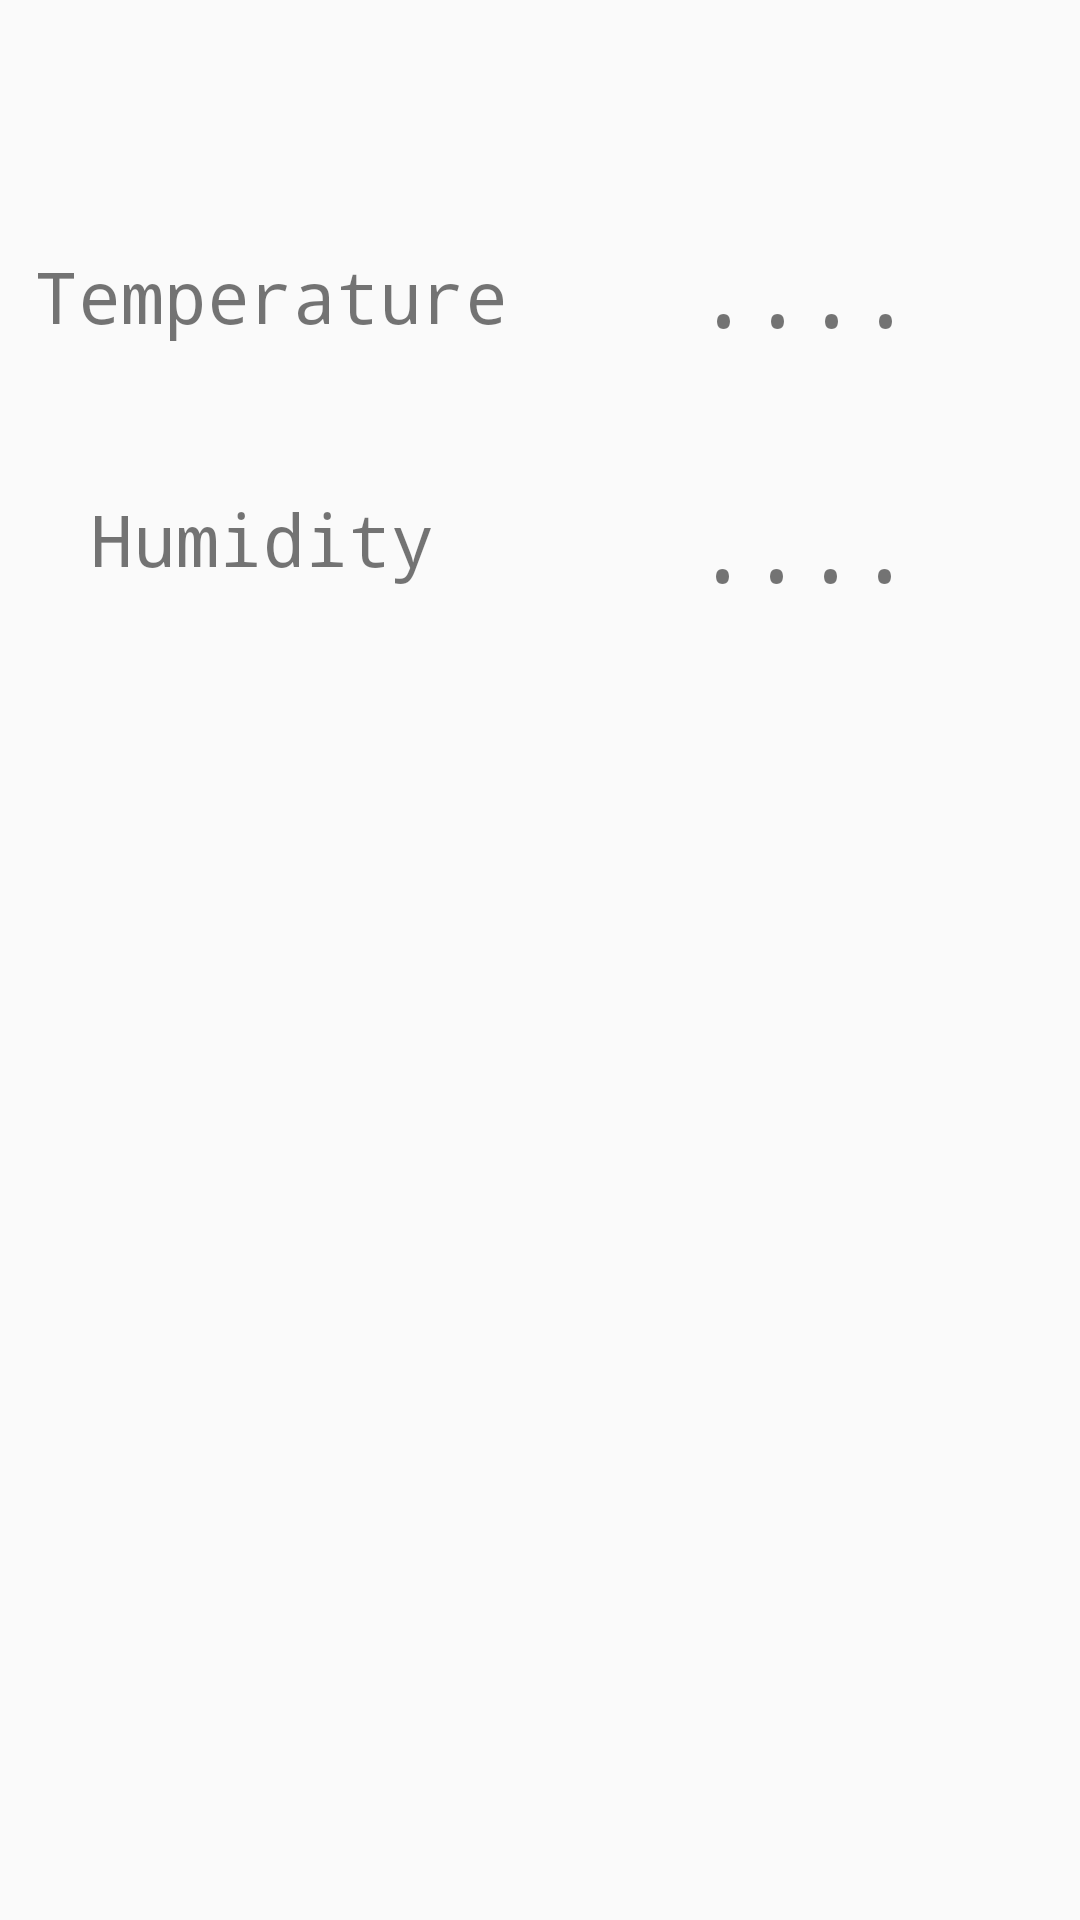

Produce the Android XML layout that renders to this screen, including the resource entries it uses.
<!-- AndroidManifest.xml: application theme AppTheme -->
<!-- res/layout/activity_main.xml -->
<?xml version="1.0" encoding="utf-8"?>
<android.support.constraint.ConstraintLayout xmlns:android="http://schemas.android.com/apk/res/android"
    xmlns:app="http://schemas.android.com/apk/res-auto"
    xmlns:tools="http://schemas.android.com/tools"
    android:layout_width="match_parent"
    android:layout_height="match_parent"
    tools:context="com.example.rashminpc.mqtttest.MainActivity">

    <TextView
        android:id="@+id/tt"
        android:layout_width="103dp"
        android:layout_height="67dp"
        android:layout_marginRight="40dp"
        android:layout_marginTop="64dp"
        android:fontFamily="monospace"
        android:gravity="center"
        android:text="...."
        android:textSize="30sp"
        app:layout_constraintRight_toRightOf="parent"
        app:layout_constraintTop_toTopOf="parent" />

    <TextView
        android:id="@+id/temp"
        android:layout_width="182dp"
        android:layout_height="69dp"
        android:layout_marginEnd="36dp"
        android:layout_marginTop="64dp"
        android:fontFamily="monospace"
        android:gravity="center"
        android:text="Temperature"
        android:textSize="24sp"
        app:layout_constraintEnd_toStartOf="@+id/tt"
        app:layout_constraintTop_toTopOf="parent" />

    <TextView
        android:id="@+id/humid"
        android:layout_width="186dp"
        android:layout_height="69dp"
        android:layout_marginEnd="36dp"
        android:layout_marginTop="12dp"
        android:fontFamily="monospace"
        android:gravity="center"
        android:text="Humidity"
        android:textSize="24sp"
        app:layout_constraintEnd_toStartOf="@+id/th"
        app:layout_constraintTop_toBottomOf="@+id/temp" />

    <TextView
        android:id="@+id/th"
        android:layout_width="104dp"
        android:layout_height="63dp"
        android:layout_marginEnd="40dp"
        android:layout_marginTop="20dp"
        android:fontFamily="monospace"
        android:gravity="center"
        android:text="...."
        android:textSize="30sp"
        app:layout_constraintEnd_toEndOf="parent"
        app:layout_constraintTop_toBottomOf="@+id/tt" />

</android.support.constraint.ConstraintLayout>
<!-- resources referenced by this layout -->
<resources>
  <style name="AppTheme" parent="Theme.AppCompat.Light.DarkActionBar">
          
          <item name="colorPrimary">@color/colorPrimary</item>
          <item name="colorPrimaryDark">@color/colorPrimaryDark</item>
          <item name="colorAccent">@color/colorAccent</item>
      </style>
  <!-- not gathered from this repository: default colours our renderer supplied (Android Studio template values) -->
  <color name="colorPrimary">#FF6200EE</color>
  <color name="colorPrimaryDark">#FF3700B3</color>
  <color name="colorAccent">#FF03DAC5</color>
</resources>
